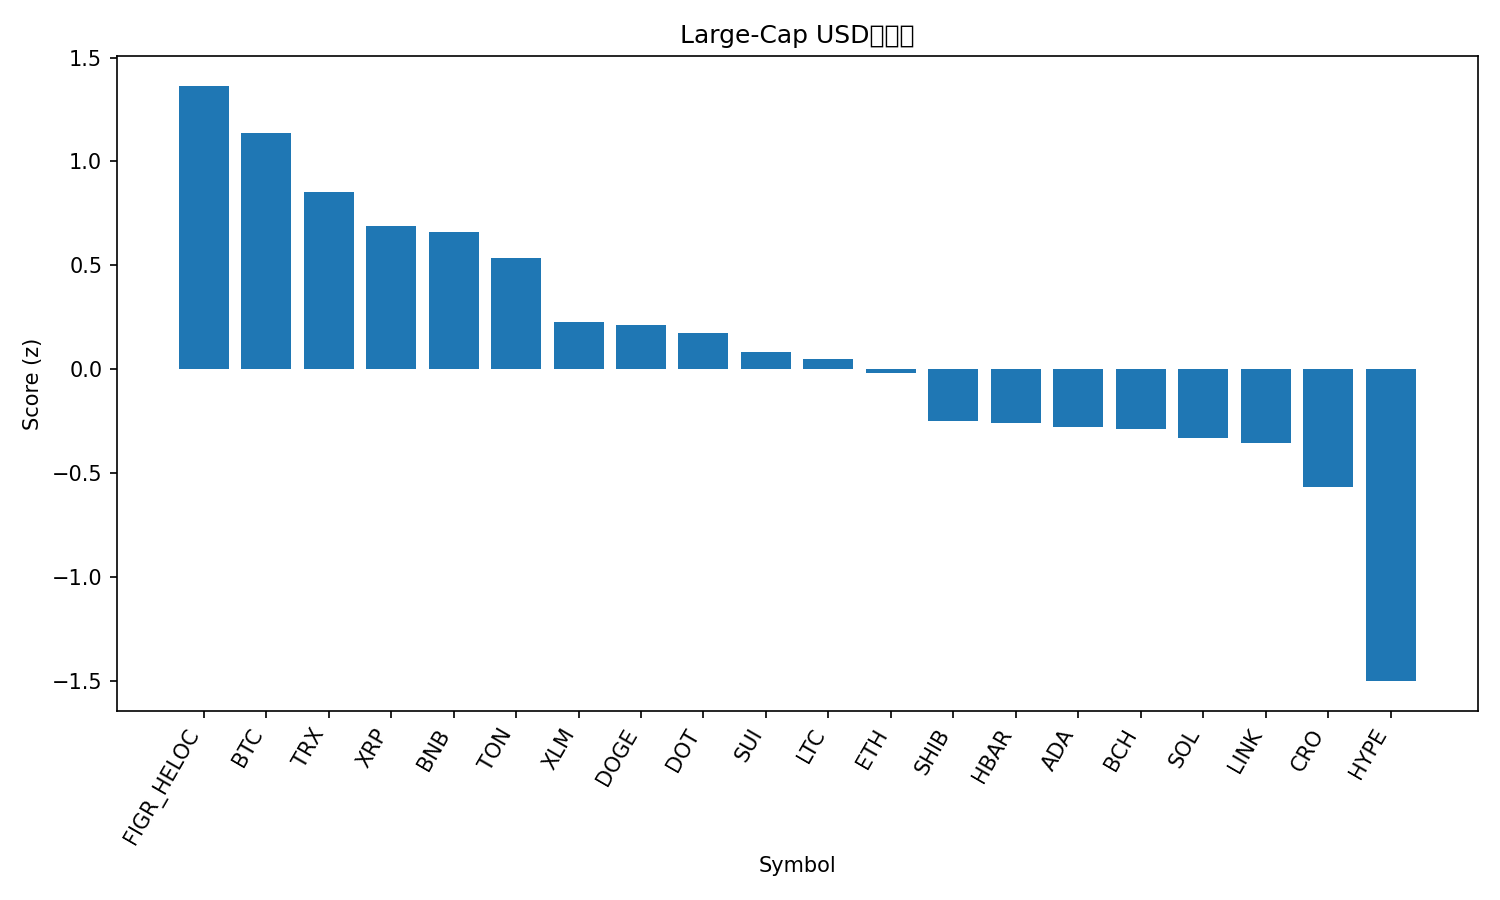

The table this chart was drawn from, first rows:
rank, name, symbol, price, pct_1h, pct_24h, pct_7d, pct_1h_vs_btc, pct_24h_vs_btc, pct_7d_vs_btc, market_cap_rank, market_cap, volume_usd, score
1, Figure Heloc, FIGR_HELOC, 0.9999, 0.0, 0.2953, -2.441, 0.004149, 1.195, 2.192, 18, 12628969893, 157533367, 1.364
2, Bitcoin, BTC, 111658, -0.004149, -0.9001, -4.632, 0.0, 0.0, 0.0, 1, 2223250442932, 49318290454, 1.135
3, TRON, TRX, 0.3345, -0.2108, -1.056, -2.677, -0.2067, -0.1562, 1.956, 10, 31666860475, 629679650, 0.8508
4, XRP, XRP, 2.85, -0.3124, -0.4208, -7.307, -0.3082, 0.4793, -2.674, 4, 170176647481, 6433100084, 0.6877
5, BNB, BNB, 989.7, -0.2033, -2.66, -0.5054, -0.1991, -1.759, 4.127, 5, 137662222211, 2395241932, 0.6583
6, Toncoin, TON, 2.78, -0.1202, -1.937, -11.13, -0.1161, -1.037, -6.497, 30, 7069410801, 111138459, 0.5341
7, Stellar, XLM, 0.3613, -0.4765, -1.573, -8.421, -0.4723, -0.6727, -3.789, 20, 11509868132, 220225306, 0.2273
8, Dogecoin, DOGE, 0.2338, -0.2222, -2.112, -16.18, -0.2181, -1.212, -11.54, 8, 35277348374, 3217145234, 0.2109
9, Polkadot, DOT, 3.92, -0.2434, -2.903, -12.19, -0.2392, -2.003, -7.559, 36, 5955498681, 250972665, 0.173
10, Sui, SUI, 3.25, -0.2278, -3.158, -14.3, -0.2237, -2.258, -9.672, 19, 11603425270, 1221597092, 0.08068
11, Litecoin, LTC, 103.9, -0.4295, -2.701, -9.773, -0.4253, -1.801, -5.14, 28, 7926892436, 437658171, 0.04818
12, Ethereum, ETH, 4002, -0.2392, -4.294, -12.52, -0.2351, -3.394, -7.889, 2, 483478186435, 37485557674, -0.02073
13, Shiba Inu, SHIB, 1.189e-05, -0.6593, -2.517, -10.79, -0.6551, -1.617, -6.155, 31, 7001192913, 160228546, -0.2509
14, Hedera, HBAR, 0.2139, -0.3975, -4.212, -12.32, -0.3934, -3.311, -7.684, 25, 9065784475, 223769206, -0.2569
15, Cardano, ADA, 0.7911, -0.5784, -2.953, -12.54, -0.5742, -2.053, -7.913, 11, 28878472749, 1379215394, -0.2777
16, Bitcoin Cash, BCH, 547, -0.6416, -2.287, -13.79, -0.6375, -1.387, -9.157, 22, 10897383645, 300577357, -0.2874
17, Solana, SOL, 204.1, -0.5198, -3.015, -16.45, -0.5157, -2.115, -11.82, 6, 110791312799, 7754563459, -0.3299
18, Chainlink, LINK, 20.99, -0.6196, -3.217, -11.92, -0.6154, -2.316, -7.292, 14, 14219023659, 658559335, -0.3574
19, Cronos, CRO, 0.1914, 0.0415, -7.955, -19.21, 0.04565, -7.055, -14.58, 33, 6661586376, 59882115, -0.5672
20, Hyperliquid, HYPE, 42.43, -0.8205, -5.411, -27.17, -0.8163, -4.511, -22.53, 21, 11448259534, 905509789, -1.502
21, Avalanche, AVAX, 30.95, -1.312, -9.93, -4.94, -1.307, -9.03, -0.3074, 17, 13046262040, 1314934961, -2.181
